5-way image classification set "datav2" from GitHub (imlawcs/smart-trash-bin); label vocabulary: metal, paper, plastic, trash cardboard, trash.

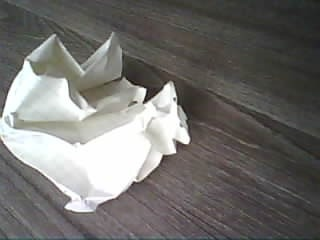
Label: paper

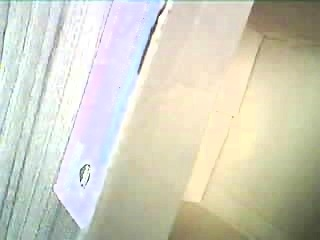
Label: trash cardboard

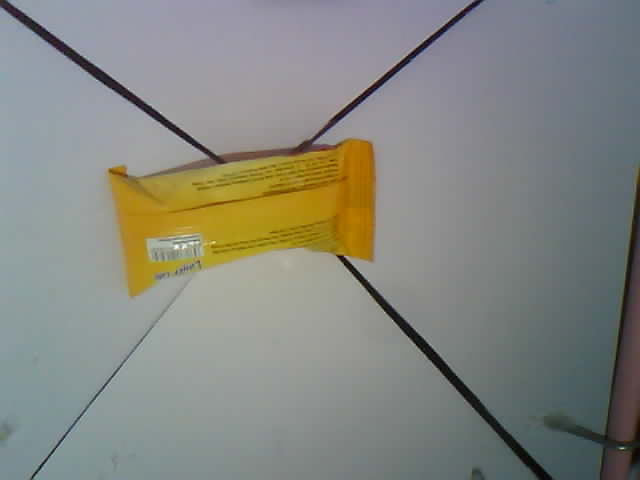
Label: trash

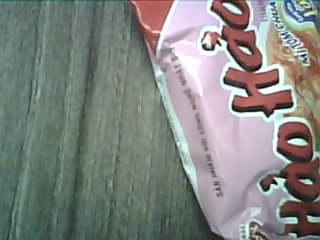
Label: trash

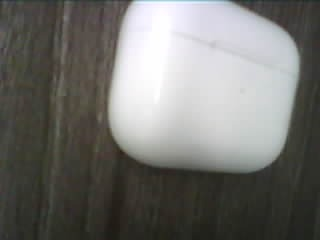
Label: plastic

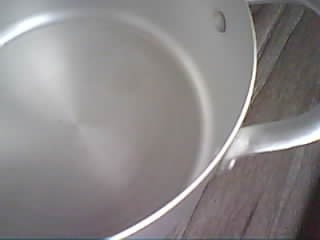
Label: metal
